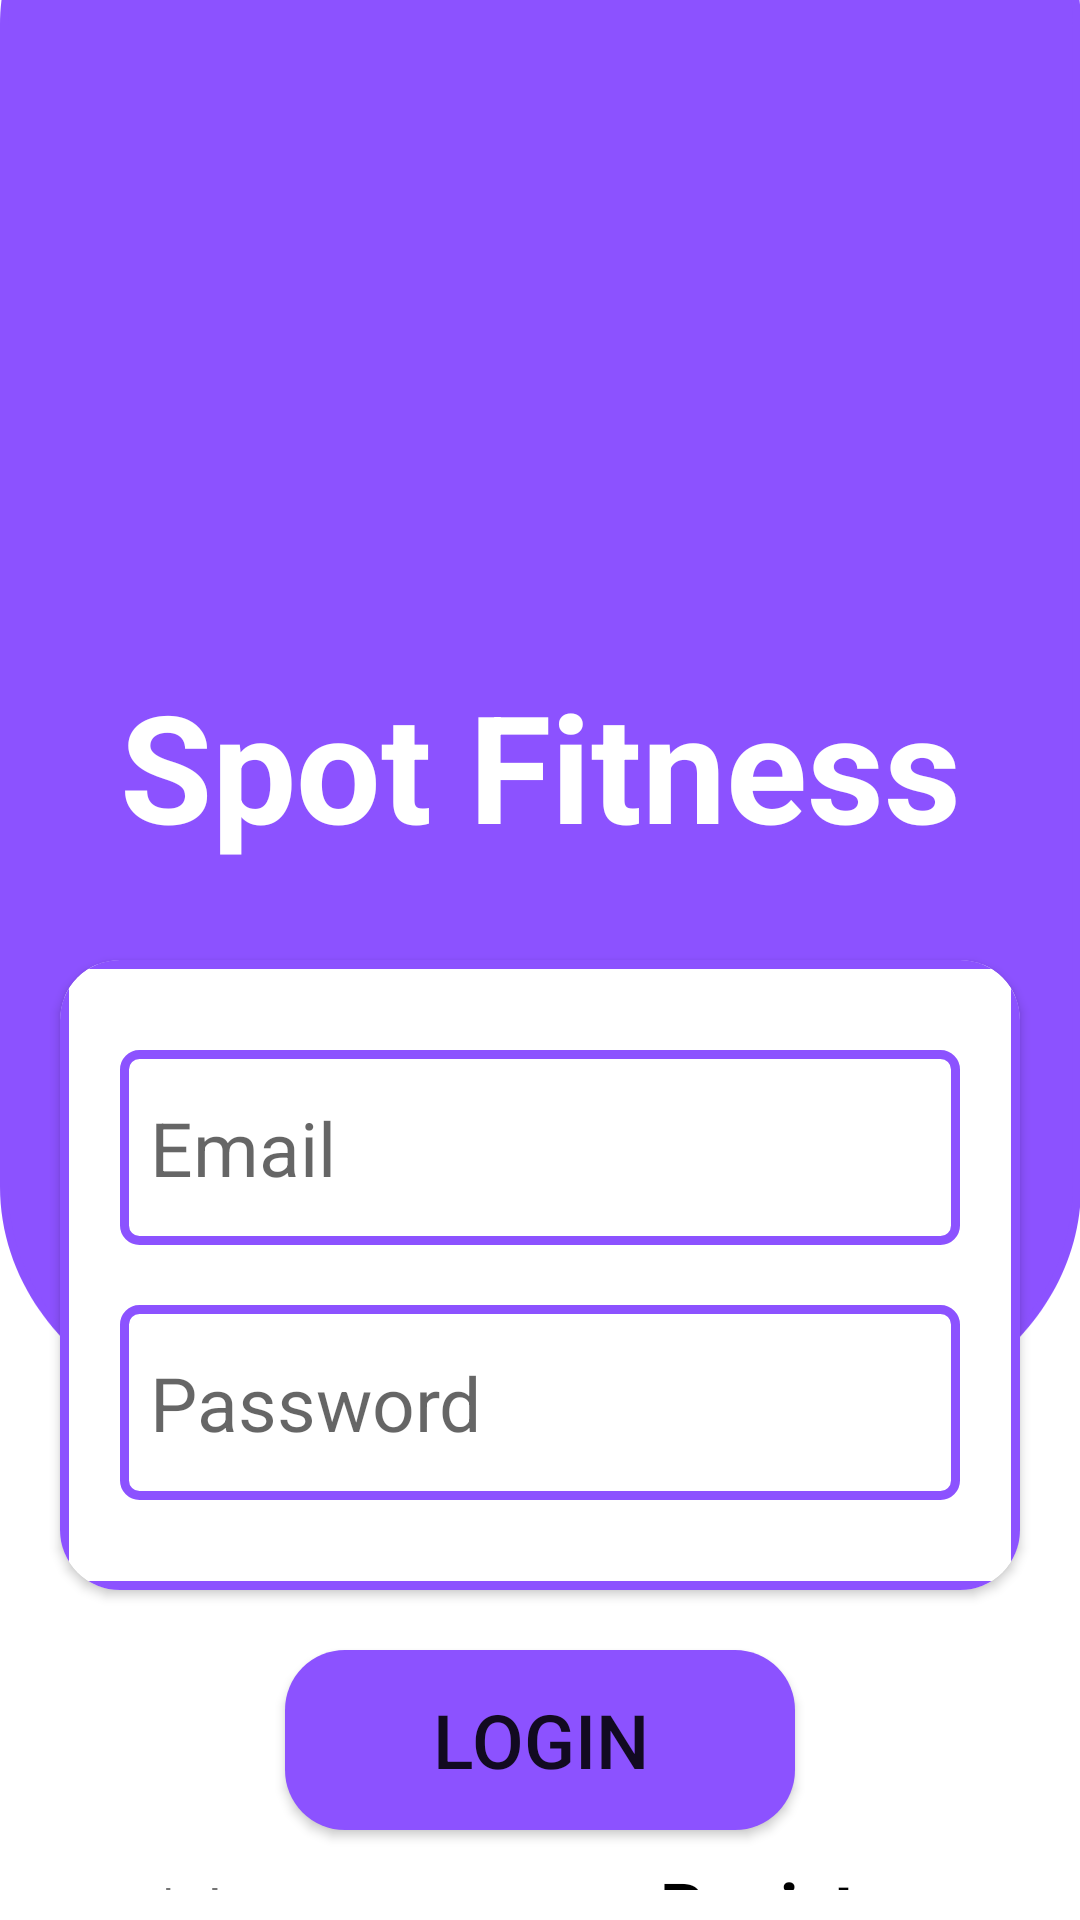

Reconstruct the res/layout file that produces this screen, plus the resources it refers to.
<!-- AndroidManifest.xml: activity theme NoActionBar -->
<!-- res/layout/activity_register_and_login.xml -->
<?xml version="1.0" encoding="utf-8"?>
<LinearLayout xmlns:android="http://schemas.android.com/apk/res/android"
    xmlns:app="http://schemas.android.com/apk/res-auto"
    xmlns:tools="http://schemas.android.com/tools"
    android:layout_width="match_parent"
    android:layout_height="match_parent"
    android:orientation="vertical"
    tools:context=".Activities.RegisterAndLoginActivity">
    
    <FrameLayout
        android:id="@+id/fl_Login"
        android:layout_width="match_parent"
        android:layout_height="wrap_content"
        android:visibility="visible">

        <ImageView
            android:layout_width="match_parent"
            android:layout_height="550dp"
            android:background="@drawable/purple_background" />

        <TextView
            android:layout_width="match_parent"
            android:layout_height="wrap_content"
            android:layout_gravity="center_vertical"
            android:layout_marginBottom="20dp"
            android:gravity="center"
            android:text="@string/app_name"
            android:textColor="@color/white"
            android:textSize="50sp"
            android:textStyle="bold" />

        <androidx.cardview.widget.CardView
            android:layout_width="match_parent"
            android:layout_height="wrap_content"
            android:layout_gravity="bottom|center_horizontal"
            android:layout_margin="20dp"
            app:cardCornerRadius="20dp">

            <LinearLayout
                android:layout_width="match_parent"
                android:layout_height="match_parent"
                android:background="@drawable/ic_cardview_border"
                android:orientation="vertical"
                android:padding="20dp">

                <EditText
                    android:id="@+id/email_Login"
                    android:layout_width="match_parent"
                    android:layout_height="65dp"
                    android:layout_marginTop="10dp"
                    android:layout_marginBottom="20dp"
                    android:background="@drawable/ic_cardview_border"
                    android:hint="Email"
                    android:inputType="textEmailAddress"
                    android:padding="10dp"
                    android:textSize="25sp" />

                <EditText
                    android:id="@+id/password_Login"
                    android:layout_width="match_parent"
                    android:layout_height="65dp"
                    android:layout_marginBottom="10dp"
                    android:background="@drawable/ic_cardview_border"
                    android:hint="Password"
                    android:inputType="textPassword"
                    android:padding="10dp"
                    android:textSize="25sp" />
            </LinearLayout>

        </androidx.cardview.widget.CardView>


    </FrameLayout>

    <Button
        android:id="@+id/btn_Login"
        android:layout_width="170dp"
        android:layout_height="60dp"
        android:layout_gravity="center"
        android:background="@drawable/button_border"
        android:text="Login"
        android:textSize="25sp"
        android:visibility="visible" />

    <LinearLayout
        android:id="@+id/ll_Login"
        android:layout_width="match_parent"
        android:layout_height="wrap_content"
        android:layout_margin="10dp"
        android:paddingStart="10dp"
        android:visibility="visible">

        <TextView
            android:layout_width="wrap_content"
            android:layout_height="wrap_content"
            android:text="Don't have a account :-"
            android:textSize="20sp" />

        <TextView
            android:id="@+id/tv_Register"
            android:layout_width="wrap_content"
            android:layout_height="wrap_content"
            android:layout_weight="1"
            android:text="Register"
            android:textColor="@color/black"
            android:textSize="23sp"
            android:textStyle="bold" />
    </LinearLayout>


    
    <FrameLayout
        android:id="@+id/fl_Register"
        android:layout_width="match_parent"
        android:layout_height="600dp"
        android:visibility="gone">

        <ImageView
            android:layout_width="match_parent"
            android:layout_height="550dp"
            android:background="@drawable/purple_background" />

        <LinearLayout
            android:layout_width="match_parent"
            android:layout_height="wrap_content"
            android:layout_gravity="bottom"
            android:orientation="vertical">

            <TextView
                android:layout_width="match_parent"
                android:layout_height="wrap_content"
                android:gravity="center_horizontal"
                android:text="@string/app_name"
                android:textColor="@color/white"
                android:textSize="45sp"
                android:textStyle="bold" />

            <androidx.cardview.widget.CardView
                android:layout_width="match_parent"
                android:layout_height="wrap_content"
                android:layout_gravity="bottom|center_horizontal"
                android:layout_margin="20dp"
                app:cardCornerRadius="20dp">

                <LinearLayout
                    android:layout_width="match_parent"
                    android:layout_height="match_parent"
                    android:background="@drawable/ic_cardview_border"
                    android:orientation="vertical"
                    android:padding="20dp">

                    <EditText
                        android:id="@+id/email_Register"
                        android:layout_width="match_parent"
                        android:layout_height="65dp"
                        android:layout_marginTop="10dp"
                        android:layout_marginBottom="20dp"
                        android:background="@drawable/ic_cardview_border"
                        android:hint="Email"
                        android:inputType="textEmailAddress"
                        android:padding="10dp"
                        android:textSize="25sp" />

                    <EditText
                        android:id="@+id/name_Register"
                        android:layout_width="match_parent"
                        android:layout_height="65dp"
                        android:layout_marginTop="10dp"
                        android:layout_marginBottom="20dp"
                        android:background="@drawable/ic_cardview_border"
                        android:hint="Name"
                        android:inputType="text"
                        android:padding="10dp"
                        android:textSize="25sp" />

                    <EditText
                        android:id="@+id/password_Register"
                        android:layout_width="match_parent"
                        android:layout_height="65dp"
                        android:layout_marginBottom="10dp"
                        android:background="@drawable/ic_cardview_border"
                        android:hint="Password"
                        android:inputType="textPassword"
                        android:padding="10dp"
                        android:textSize="25sp" />

                    <LinearLayout
                        android:layout_width="match_parent"
                        android:layout_height="wrap_content"
                        android:orientation="horizontal">

                        <EditText
                            android:id="@+id/age_Register"
                            android:layout_width="wrap_content"
                            android:layout_height="65dp"
                            android:layout_marginTop="10dp"
                            android:layout_marginBottom="20dp"
                            android:background="@drawable/ic_cardview_border"
                            android:hint="Age"
                            android:inputType="number"
                            android:maxLength="3"
                            android:padding="10dp"
                            android:textSize="25sp" />

                        <EditText
                            android:id="@+id/gender_Register"
                            android:layout_width="wrap_content"
                            android:layout_height="65dp"
                            android:layout_marginLeft="30dp"
                            android:layout_marginTop="10dp"
                            android:layout_marginBottom="20dp"
                            android:background="@drawable/ic_cardview_border"
                            android:hint="Gender"
                            android:inputType="text"
                            android:maxLength="7"
                            android:padding="10dp"
                            android:textSize="25sp" />
                    </LinearLayout>

                </LinearLayout>

            </androidx.cardview.widget.CardView>

        </LinearLayout>


    </FrameLayout>

    <Button
        android:id="@+id/btn_Register"
        android:layout_width="wrap_content"
        android:layout_height="60dp"
        android:layout_gravity="center"
        android:background="@drawable/button_border"
        android:text="Register"
        android:textSize="25sp"
        android:visibility="gone" />

    <LinearLayout
        android:id="@+id/ll_Register"
        android:layout_width="match_parent"
        android:layout_height="wrap_content"
        android:layout_margin="10dp"
        android:paddingStart="10dp"
        android:visibility="gone">

        <TextView
            android:layout_width="wrap_content"
            android:layout_height="wrap_content"
            android:text="Already have a account :-"
            android:textSize="20sp" />

        <TextView
            android:id="@+id/tv_Login"
            android:layout_width="wrap_content"
            android:layout_height="wrap_content"
            android:layout_weight="1"
            android:text="Login"
            android:textColor="@color/black"
            android:textSize="23sp"
            android:textStyle="bold" />
    </LinearLayout>
</LinearLayout>
<!-- resources referenced by this layout -->
<resources>
  <color name="black">#FF000000</color>
  <color name="white">#FFFFFF</color>
  <!-- drawable button_border (drawable) -->
  <?xml version="1.0" encoding="utf-8"?>
  <shape xmlns:android="http://schemas.android.com/apk/res/android"
      android:shape="rectangle">
  
      <corners android:radius="20dp"
          />
      <solid
          android:color="@color/purple"/>
      <padding
          android:bottom="7dp"
          android:left="7dp"
          android:right="7dp"
          android:top="7dp" />
  </shape>
  <!-- drawable ic_cardview_border (drawable) -->
  <?xml version="1.0" encoding="utf-8"?>
  <shape xmlns:android="http://schemas.android.com/apk/res/android"
      android:shape="rectangle">
      <stroke
          android:width="3dip"
          android:color="@color/purple"
          />
      <corners android:radius="5dp"
          />
      <solid
          android:color="@color/white"/>
      <padding
          android:bottom="7dp"
          android:left="7dp"
          android:right="7dp"
          android:top="7dp" />
  </shape>
  <!-- drawable purple_background: png bitmap (drawable, 21052 bytes) -->
  <string name="app_name">Spot Fitness</string>
  <style name="NoActionBar" parent="Theme.MaterialComponents.DayNight.NoActionBar">
          
          <item name="colorPrimary">@color/purple</item>
          <item name="colorPrimaryVariant">@color/purple_500</item>
          <item name="colorOnPrimary">@color/white</item>
          
          <item name="colorSecondary">@color/teal_200</item>
          <item name="colorSecondaryVariant">@color/teal_700</item>
          <item name="colorOnSecondary">@color/black</item>
          
          <item name="android:statusBarColor" tools:targetApi="l">?attr/colorPrimary</item>
          
      </style>
  <color name="purple">#8c52ff</color>
  <color name="purple_500">#FF6200EE</color>
  <color name="teal_200">#FF03DAC5</color>
  <color name="teal_700">#FF018786</color>
</resources>
